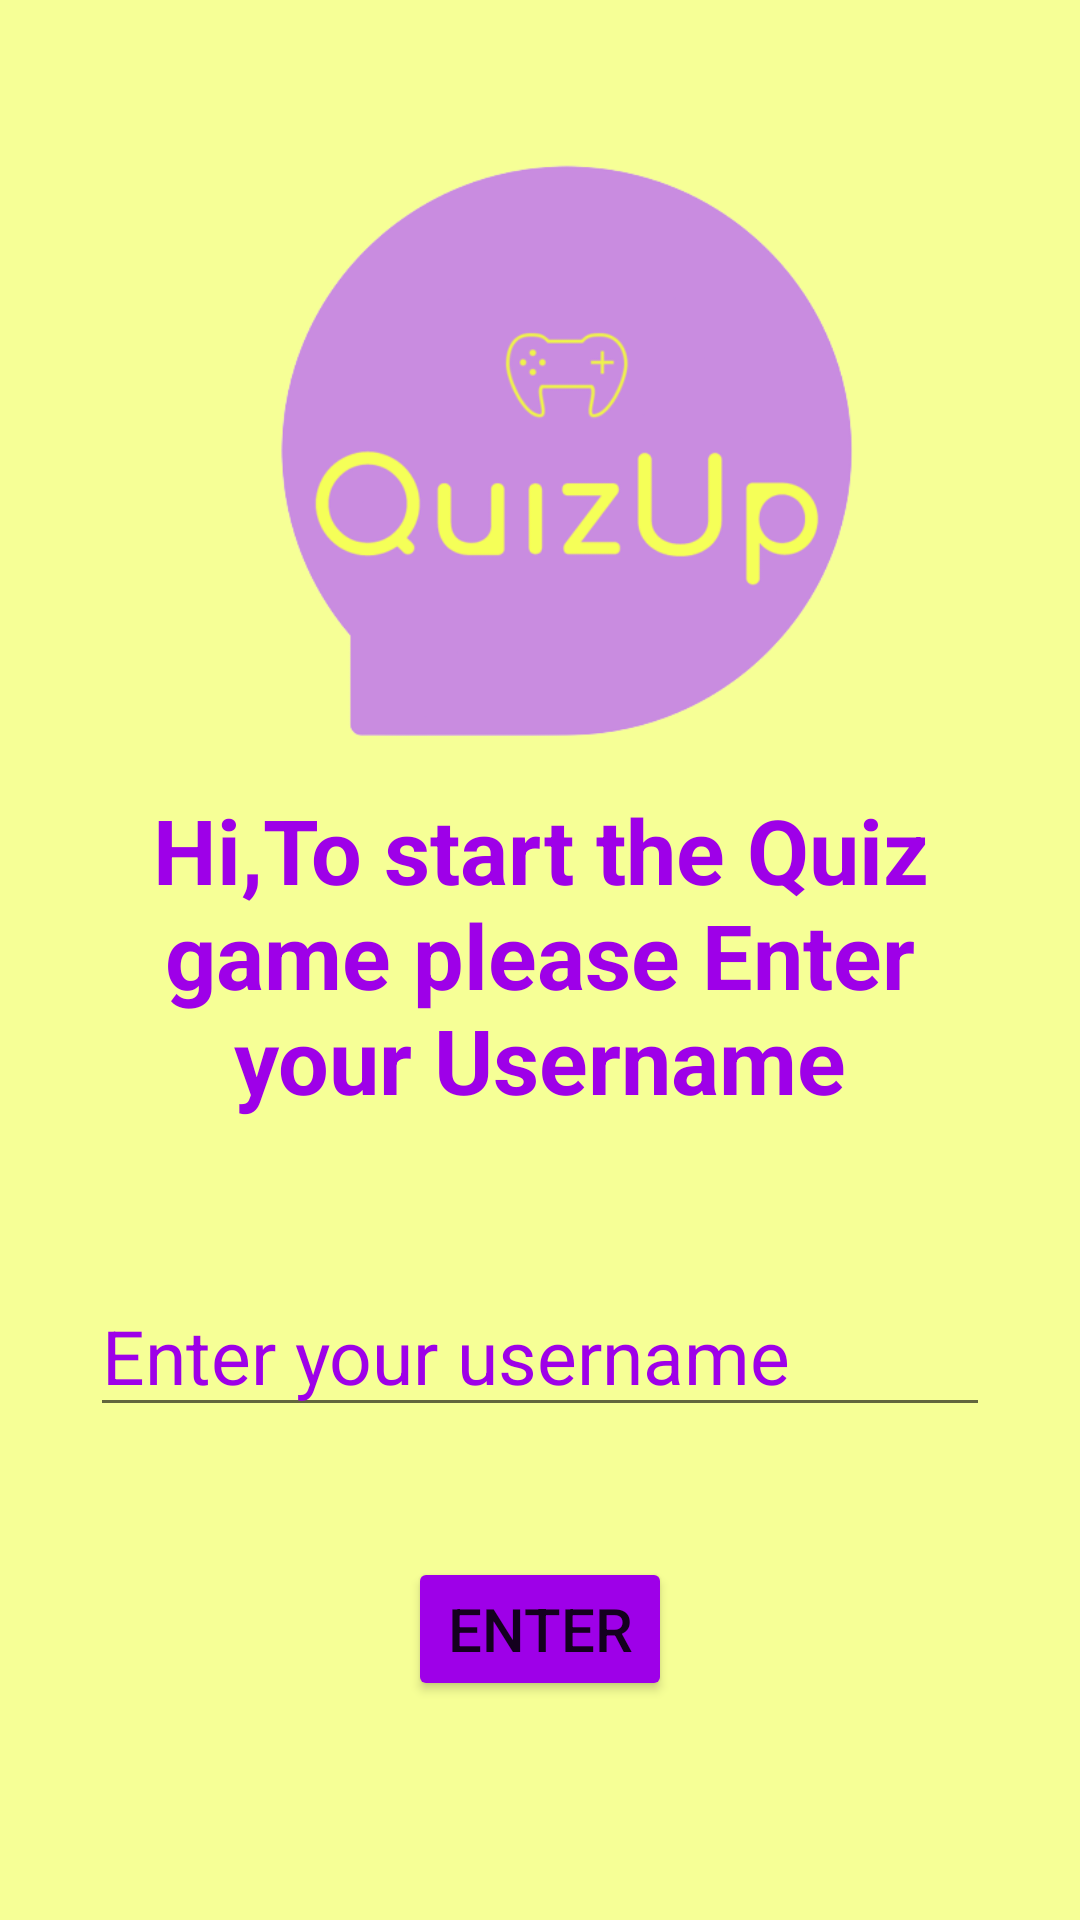

Write the Android layout XML for this screen, with the resource values it uses.
<!-- AndroidManifest.xml: application theme Theme.QuizGameProject -->
<!-- res/layout/activity_login.xml -->
<?xml version="1.0" encoding="utf-8"?>
<androidx.constraintlayout.widget.ConstraintLayout xmlns:android="http://schemas.android.com/apk/res/android"
    xmlns:app="http://schemas.android.com/apk/res-auto"
    xmlns:tools="http://schemas.android.com/tools"
    android:layout_width="match_parent"
    android:layout_height="match_parent"
    tools:context=".views.LoginActivity"
    android:padding="30dp"
    android:background="@color/yallow"
    android:layout_gravity="center"
    >

    <ImageView
        android:id="@+id/imageView8"
        android:layout_width="233dp"
        android:layout_height="233dp"
        android:src="@drawable/new6"
        app:layout_constraintEnd_toEndOf="parent"
        app:layout_constraintStart_toStartOf="parent"
        app:layout_constraintTop_toTopOf="parent" />

    <TextView
        android:id="@+id/TVWelcome"
        android:layout_width="match_parent"
        android:layout_height="wrap_content"
        android:backgroundTint="@color/white"
        android:gravity="center"
        android:text="Hi,To start the Quiz game please Enter your Username"
        android:textColor="@color/purple"
        android:textSize="30sp"
        android:textStyle="bold"
        app:layout_constraintEnd_toEndOf="parent"
        app:layout_constraintStart_toStartOf="parent"
        app:layout_constraintTop_toBottomOf="@+id/imageView8" />

    <EditText
        android:id="@+id/edName"
        android:layout_width="match_parent"
        android:layout_height="wrap_content"
        android:ems="10"
        app:layout_constraintBottom_toBottomOf="parent"
        app:layout_constraintEnd_toEndOf="parent"
        app:layout_constraintHorizontal_bias="0.266"
        app:layout_constraintStart_toStartOf="parent"
        app:layout_constraintTop_toBottomOf="@+id/TVWelcome"
        app:layout_constraintVertical_bias="0.278"
        android:hint="Enter your username"
        android:textColor="@color/purple"
        android:textSize="25sp"
        android:textColorHighlight="@color/purple"
        android:textColorHint="@color/purple"/>

    <Button
        android:id="@+id/btnEnter"
        android:layout_width="wrap_content"
        android:layout_height="wrap_content"
        android:text="Enter"
        android:textSize="20dp"
        android:backgroundTint="@color/purple"
        app:layout_constraintBottom_toBottomOf="parent"
        app:layout_constraintEnd_toEndOf="parent"
        app:layout_constraintStart_toStartOf="parent"
        app:layout_constraintTop_toBottomOf="@+id/edName" />
</androidx.constraintlayout.widget.ConstraintLayout>
<!-- resources referenced by this layout -->
<resources>
  <color name="purple">#9e00e8</color>
  <color name="white">#FFFFFFFF</color>
  <color name="yallow">#F6FF96</color>
  <!-- drawable new6: png bitmap (drawable, 37461 bytes) -->
  <style name="Theme.QuizGameProject" parent="Theme.MaterialComponents.DayNight.NoActionBar">
          
          <item name="colorPrimary">@color/purple_500</item>
          <item name="colorPrimaryVariant">@color/purple_700</item>
          <item name="colorOnPrimary">@color/white</item>
          
          <item name="colorSecondary">@color/teal_200</item>
          <item name="colorSecondaryVariant">@color/teal_700</item>
          <item name="colorOnSecondary">@color/black</item>
          
          <item name="android:statusBarColor">?attr/colorPrimaryVariant</item>
          
      </style>
  <color name="purple_500">#FF6200EE</color>
  <color name="purple_700">#FF3700B3</color>
  <color name="teal_200">#FF03DAC5</color>
  <color name="teal_700">#FF018786</color>
  <color name="black">#FF000000</color>
</resources>
